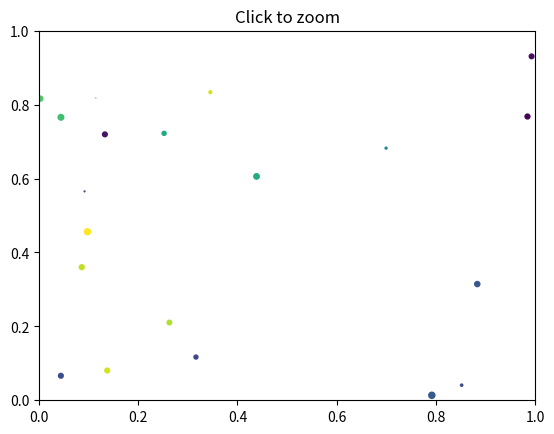

Reproduce this figure in Python.
from matplotlib.pyplot import figure, show
import numpy

class ZoomPan:
    def __init__(self):
        self.press = None
        self.cur_xlim = None
        self.cur_ylim = None
        self.x0 = None
        self.y0 = None
        self.x1 = None
        self.y1 = None
        self.xpress = None
        self.ypress = None


    def zoom_factory(self, ax, base_scale = 2.):
        def zoom(event):
            cur_xlim = ax.get_xlim()
            cur_ylim = ax.get_ylim()

            xdata = event.xdata # get event x location
            ydata = event.ydata # get event y location

            if event.button == 'down':
                # deal with zoom in
                scale_factor = 1 / base_scale
            elif event.button == 'up':
                # deal with zoom out
                scale_factor = base_scale
            else:
                # deal with something that should never happen
                scale_factor = 1
                print (event.button)

            new_width = (cur_xlim[1] - cur_xlim[0]) * scale_factor
            new_height = (cur_ylim[1] - cur_ylim[0]) * scale_factor

            relx = (cur_xlim[1] - xdata)/(cur_xlim[1] - cur_xlim[0])
            rely = (cur_ylim[1] - ydata)/(cur_ylim[1] - cur_ylim[0])

            ax.set_xlim([xdata - new_width * (1-relx), xdata + new_width * (relx)])
            ax.set_ylim([ydata - new_height * (1-rely), ydata + new_height * (rely)])
            ax.figure.canvas.draw()

        fig = ax.get_figure() # get the figure of interest
        fig.canvas.mpl_connect('scroll_event', zoom)

        return zoom

    def pan_factory(self, ax):
        def onPress(event):
            if event.inaxes != ax: return
            self.cur_xlim = ax.get_xlim()
            self.cur_ylim = ax.get_ylim()
            self.press = self.x0, self.y0, event.xdata, event.ydata
            self.x0, self.y0, self.xpress, self.ypress = self.press

        def onRelease(event):
            self.press = None
            ax.figure.canvas.draw()

        def onMotion(event):
            if self.press is None: return
            if event.inaxes != ax: return
            dx = event.xdata - self.xpress
            dy = event.ydata - self.ypress
            self.cur_xlim -= dx
            self.cur_ylim -= dy
            ax.set_xlim(self.cur_xlim)
            ax.set_ylim(self.cur_ylim)

            ax.figure.canvas.draw()

        fig = ax.get_figure() # get the figure of interest

        # attach the call back
        fig.canvas.mpl_connect('button_press_event',onPress)
        fig.canvas.mpl_connect('button_release_event',onRelease)
        fig.canvas.mpl_connect('motion_notify_event',onMotion)

        #return the function
        return onMotion


fig = figure()

#print (fig)
ax = fig.add_subplot(111, xlim=(0,1), ylim=(0,1), autoscale_on=False)
#ax.get_figure()

ax.set_title('Click to zoom')
x,y,s,c = numpy.random.rand(4,20)

print (numpy.random.rand(4,20))
s *= 20

print (x,y,s,c)
ax.scatter(x,y,s,c)
scale = 1.1
zp = ZoomPan()
figZoom = zp.zoom_factory(ax, base_scale = scale)
figPan = zp.pan_factory(ax)
show()
